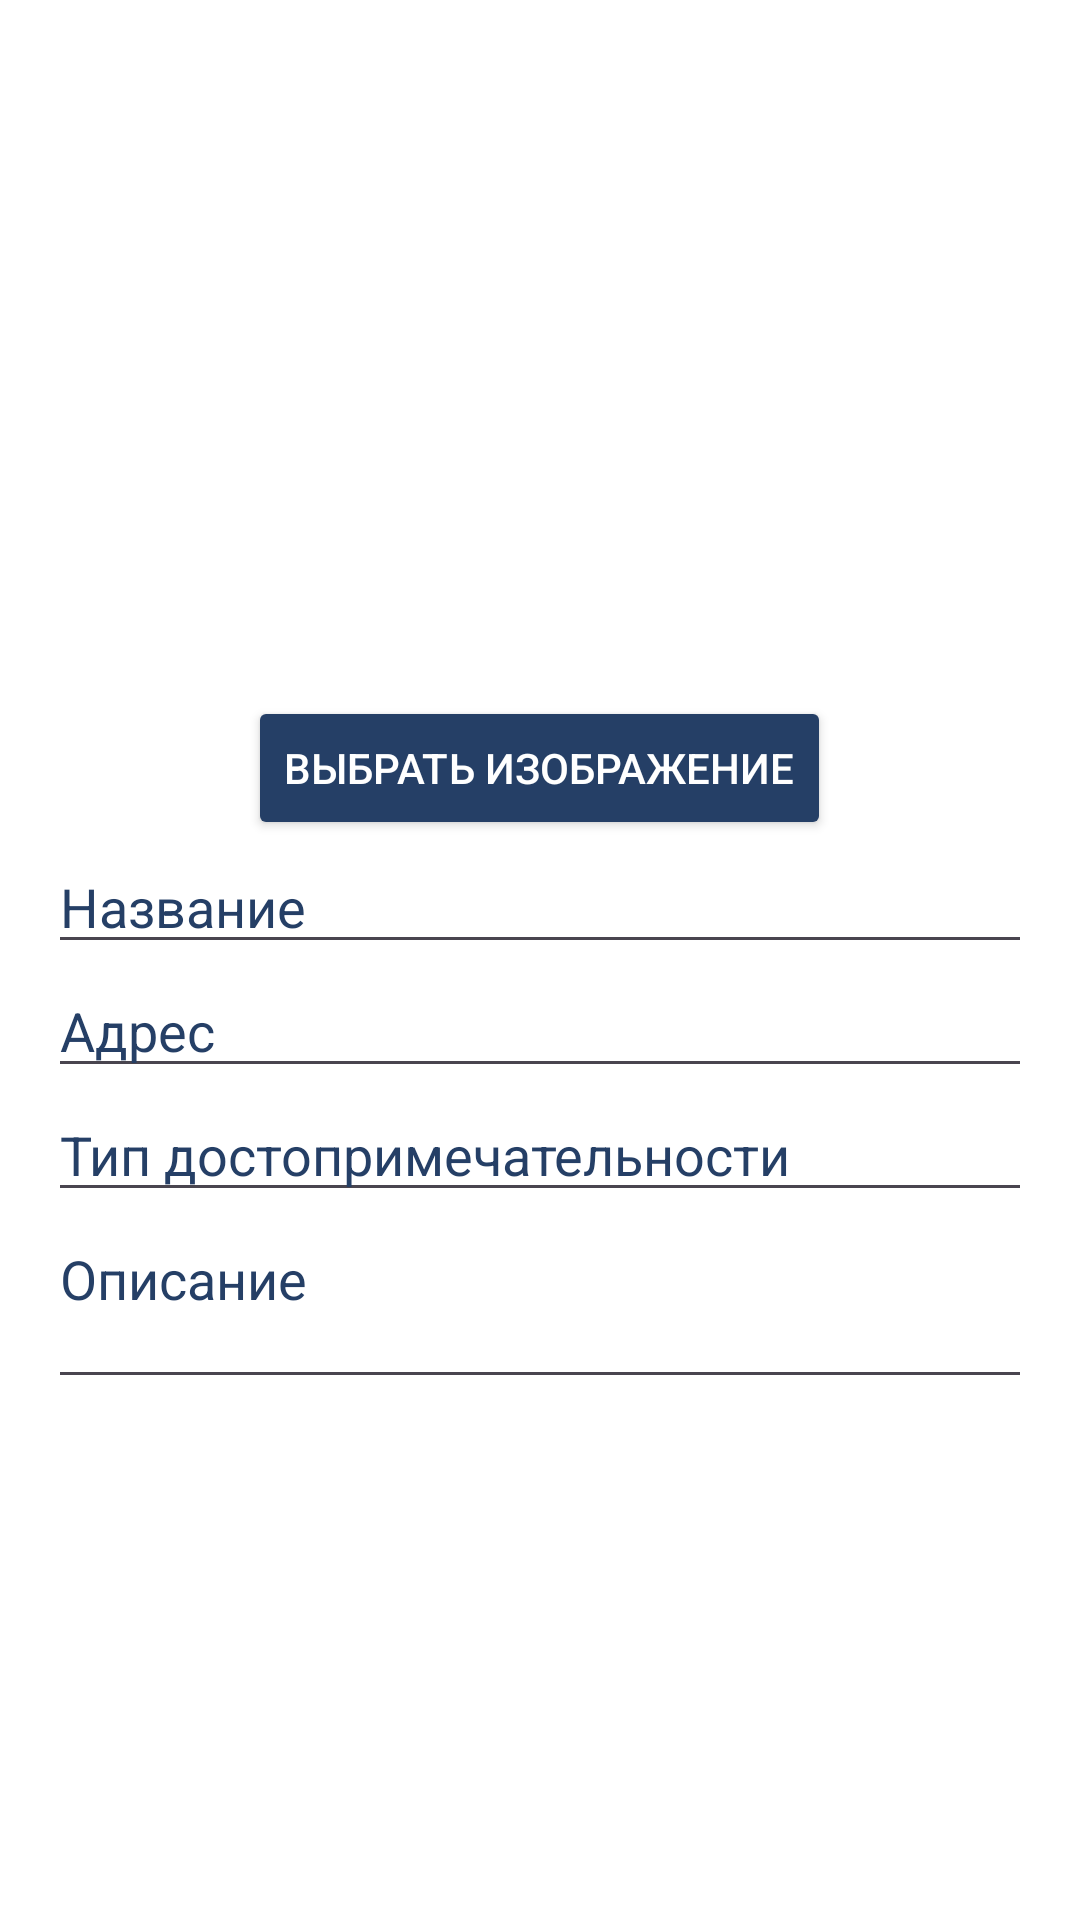

Produce the Android XML layout that renders to this screen, including the resource entries it uses.
<!-- AndroidManifest.xml: application theme Theme.MyApplication -->
<!-- res/layout/activity_form.xml -->
<?xml version="1.0" encoding="utf-8"?>
<ScrollView xmlns:android="http://schemas.android.com/apk/res/android"
    xmlns:app="http://schemas.android.com/apk/res-auto"
    android:layout_width="match_parent"
    android:layout_height="match_parent"
    xmlns:tools="http://schemas.android.com/tools"
    android:fillViewport="true"
    android:background="@color/white">

    <LinearLayout
        android:layout_width="match_parent"
        android:layout_height="wrap_content"
        android:orientation="vertical"
        android:padding="16dp">

        <ImageView
            android:id="@+id/backBtn"
            android:layout_width="wrap_content"
            android:layout_height="wrap_content"
            app:srcCompat="@drawable/back" />

        <com.google.android.material.imageview.ShapeableImageView
            android:id="@+id/imageViewSelected"
            android:layout_width="match_parent"
            android:layout_height="200dp"
            android:layout_margin="8dp"
            android:layout_marginStart="4dp"
            android:scaleType="centerCrop"
            app:layout_constraintStart_toStartOf="parent"
            app:layout_constraintTop_toTopOf="parent"
            app:shapeAppearanceOverlay="@style/ShapeAppearanceOverlay.circleImageView"
            tools:srcCompat="@tools:sample/backgrounds/scenic" />

        <Button
            android:id="@+id/buttonSelectImage"
            android:layout_width="wrap_content"
            android:layout_height="wrap_content"
            android:text="Выбрать изображение"
            android:backgroundTint="@color/darkBlue"
            android:layout_gravity="center"
            android:textColor="@color/white" />

        <EditText
            android:id="@+id/editTextTitle"
            android:layout_width="match_parent"
            android:layout_height="wrap_content"
            android:hint="Название"
            android:textColor="@color/darkBlue"
            android:textColorHint="@color/darkBlue"
            android:inputType="text" />

        <EditText
            android:id="@+id/editTextAddress"
            android:layout_width="match_parent"
            android:layout_height="wrap_content"
            android:textColor="@color/darkBlue"
            android:textColorHint="@color/darkBlue"
            android:hint="Адрес"
            android:inputType="text" />

        <EditText
            android:id="@+id/editTextType"
            android:layout_width="match_parent"
            android:layout_height="wrap_content"
            android:textColor="@color/darkBlue"
            android:textColorHint="@color/darkBlue"
            android:hint="Тип достопримечательности"
            android:inputType="text" />

        <EditText
            android:id="@+id/editTextDescription"
            android:layout_width="match_parent"
            android:layout_height="wrap_content"
            android:hint="Описание"
            android:textColor="@color/darkBlue"
            android:textColorHint="@color/darkBlue"
            android:inputType="textMultiLine"
            android:lines="5"
            android:minLines="2"
            android:maxLines="10"
            android:gravity="top|start"
            android:scrollbars="vertical"
            android:overScrollMode="always" />

        <androidx.appcompat.widget.AppCompatButton
            android:id="@+id/buttonSave"
            style="@android:style/Widget.Button"
            android:layout_width="match_parent"
            android:layout_height="wrap_content"
            android:background="@drawable/blue_bg"
            android:text="Сохранить"
            android:textColor="@color/white"
            android:textSize="20sp"
            android:layout_marginTop="16dp" />
    </LinearLayout>
</ScrollView>
<!-- resources referenced by this layout -->
<resources>
  <color name="darkBlue">#253f66</color>
  <color name="white">#FFFFFFFF</color>
  <style name="ShapeAppearanceOverlay.circleImageView" parent="">
          <item name="cornerFamily">rounded</item>
          <item name="cornerSize">20dp</item>
      </style>
  <style name="Theme.MyApplication" parent="Base.Theme.MyApplication" />
  <style name="Base.Theme.MyApplication" parent="Theme.Material3.DayNight.NoActionBar">
          
          
      </style>
</resources>
